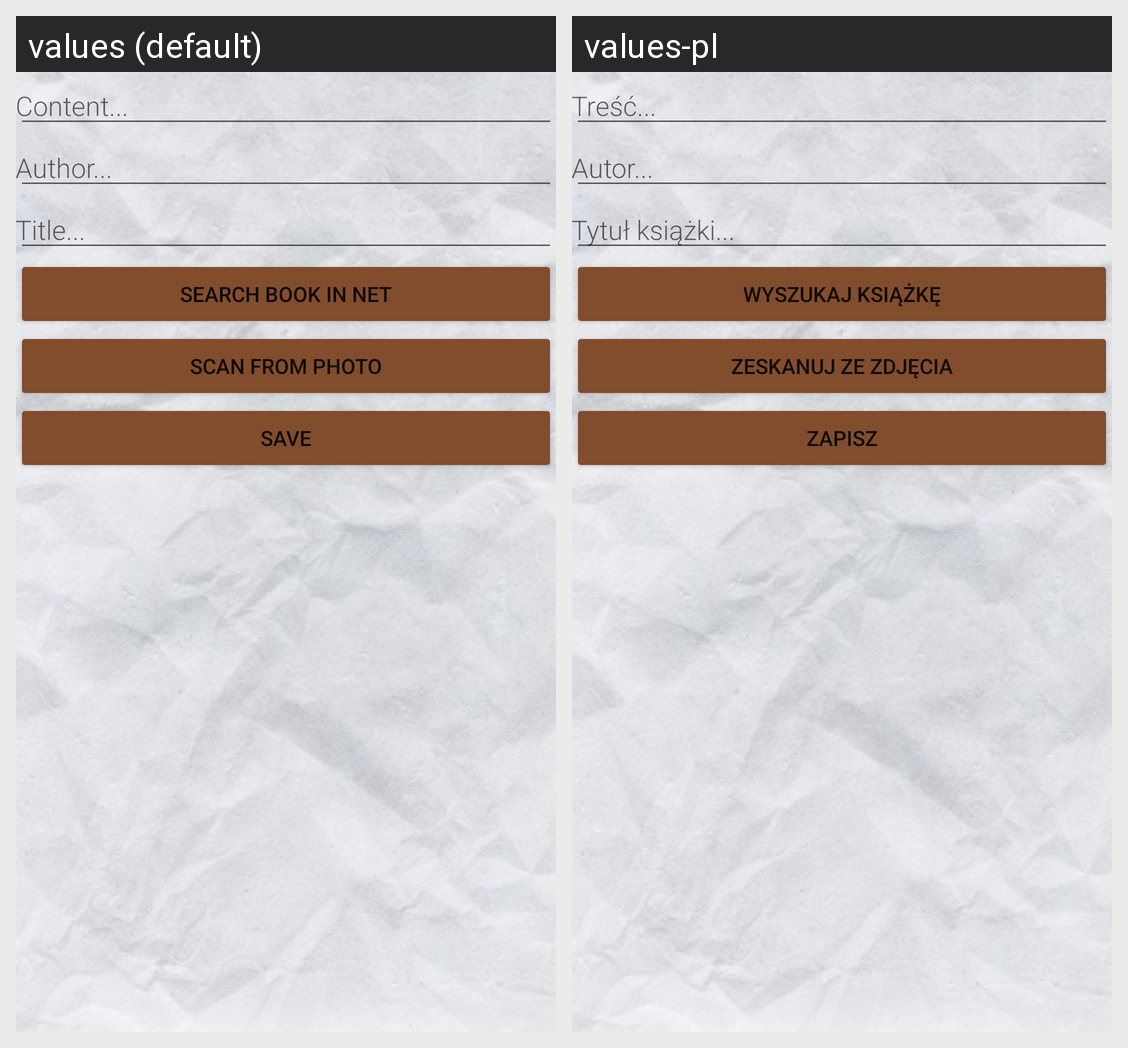

This grid shows one Android layout under two languages. Give, for every string resource on the screen, its name, the default text and each shown locale's text.
Android screen res/layout/activity_edit_quote.xml rendered under 2 locales, left to right: values (default), values-pl. Device: Nexus 5 (rendered at 1080×1920; each locale shown at half size, 540×960, under a caption strip naming it); theme AppTheme.
Strings drawn on this screen, with the default value and each locale's value (text and hints the layout hard-codes, and strings that could not be matched under every locale, appear in the picture but are not listed):

hint_content
  values: Content...
  values-pl: Treść...

hint_book_author
  values: Author...
  values-pl: Autor...

hint_book_title
  values: Title...
  values-pl: Tytuł książki...

web_page_button
  values: Search book in net
  values-pl: Wyszukaj książkę

button_take_photo
  values: Scan from photo
  values-pl: Zeskanuj ze zdjęcia

button_save
  values: Save
  values-pl: Zapisz
